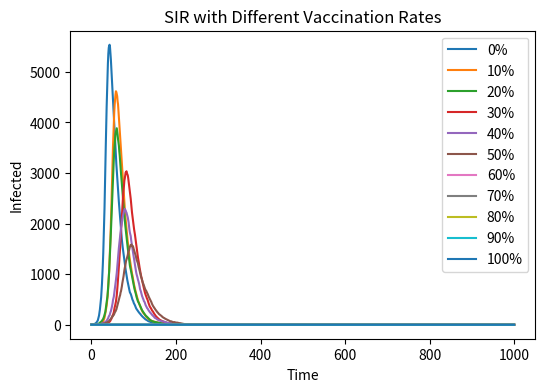

The matplotlib source for this figure:
import numpy as np
import matplotlib.pyplot as plt
# 参数设置
population = 10000
beta = 0.3
gamma = 0.05
time_steps = 1000
# 疫苗比例
vaccine_list = [0, 0.1, 0.2, 0.3, 0.4, 0.5, 0.6, 0.7, 0.8, 0.9, 1.0]
plt.figure(figsize=(6,4), dpi=150)
# 遍历每个疫苗接种率
for v in vaccine_list:
     vaccinated = int(population * v)
     S = population - vaccinated - 1
     I = 1
     R = 0
     I_history = [I]
     
     # 时间循环
     for step in range(time_steps):
         infect_prob = beta * (I / population)
         
         new_infected = 0
         for i in range(S):
             if np.random.rand() < infect_prob:
                 new_infected += 1
         
         new_recovered = 0
         for i in range(I):
             if np.random.rand() < gamma:
                 new_recovered += 1
         
         S = S - new_infected
         I = I + new_infected - new_recovered
         R = R + new_recovered
         I_history.append(I)
     
     # 画图
     plt.plot(I_history, label=f'{int(v*100)}%')
plt.xlabel('Time')
plt.ylabel('Infected')
plt.title('SIR with Different Vaccination Rates')
plt.legend(bbox_to_anchor=(1,1))
plt.show()
